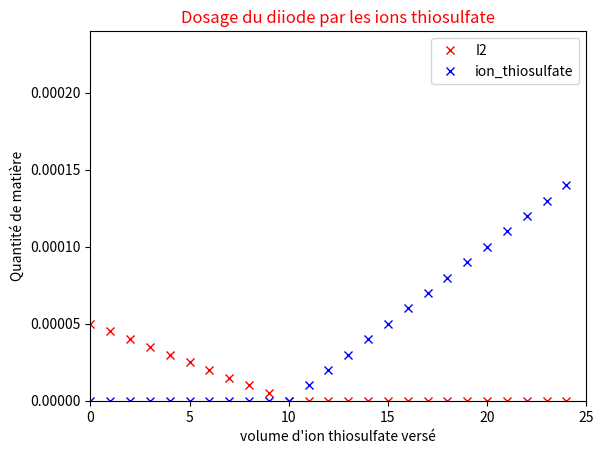

Here is the Python script that generated this plot:
# -*- coding: utf-8 -*-
"""
Created on Mon Jun 22 17:25:19 2020

[redacted]
"""

import matplotlib.pyplot as plt

#------------------------------------------------------------------------------
#           Initialisation des données
#   A modifier selon le dosage à réaliser
# Pour interroger l'utilisatuer et changer de dosage voir p 67 Belin
#------------------------------------------------------------------------------
Nb_stoech1=1     #  nombre stoechimétrique du réactif 1
Nb_stoech2=2     #  nombre stoechimétrique du réactif 2
V1 = 5          #  Volume initial de solution titrée en mL
C1 = 0.01       #  concentration de la soltuion titrée en mol/L
C2= 0.01        #  concentration de la soltuion titrante en mol/L
V2_max=25       #  Volume maximal de solution titrante versé en mL
reactif_titré="I2"
reactif_titrant="ion disulfate"
Vbe= Nb_stoech2*C1*V1/(Nb_stoech1*C2) # Volume versé à l'équivalence
print("Le volume à l'équivalence est : ", Vbe ," mL.")
print()

#------------------------------------------------------------------------------
#  Création de listes pour faciliter les tracés de courbes
#------------------------------------------------------------------------------


V2_verse=[] # liste contenant l'abscisse c'est-à-dire le volume de solution titrante
N1=[]   # liste contenant les quantités de matière de réactif titré
N2=[]   # liste contenant les quantités de matière de réactif titrant

#------------------------------------------------------------------------------
#   Boucle simulant l'ajout d'un volume V2 de solutoion titrante:
# Pour chaque ajout de solution titrante, le programme calcule les quantités 
#   de matière des réactifs titrant et titré.
#------------------------------------------------------------------------------

for V2 in range(V2_max):
    N1_init=C1*V1/1000   #Quantité de matière initiale de réactif titré
    N2_verse=C2*V2/1000   #Quantité de matière de réactif titrant versé
    V2_verse.append(V2)  # On ajoute V2 dans la liste
    
    if V2<Vbe:  # Avant l'équivalence
        N2.append(0)
        N1_restant=N1_init-Nb_stoech1*N2_verse/Nb_stoech2
        N1.append(N1_restant)
    else:  # après l'équivalence
        N1.append(0)
        N2_restant=C2*V2/1000-Nb_stoech2*N1_init/Nb_stoech1
        N2.append(N2_restant)

#--------------------------------------------------------------------------
#  Affichage des listes contenant les quantités de matière
#--------------------------------------------------------------------------
print("Quantités de réactif titré au cours du titrage (en mol) : ")
print(N1)
print()
print("Quantités de réactif titrant au cours du titrage (en mol) : ")
print(N2)
#------------------------------------------------------------------------------
#           Tracé du graphique
#------------------------------------------------------------------------------
# ici on veut dire d'utiliser
# pour l'axe des X : entre 0 et 25
# pour l'axe des Y : entre 0 et max (des quantités initiales)
plt.axis([0, 25, 0, max(N1_init,N2_verse)])

#Tracé du nuage de points
plt.plot(V2_verse,N1,"rx",label="I2") 
plt.plot(V2_verse,N2,"bx",label="ion_thiosulfate") 


#Titres des axes et du graphique
plt.title("Dosage du diiode par les ions thiosulfate",color='r')
plt.ylabel('Quantité de matière')#nom de l'axe des ordonnées
plt.xlabel("volume d'ion thiosulfate versé")#nom des axes des abscisses

#affichage de la légende
plt.legend()









